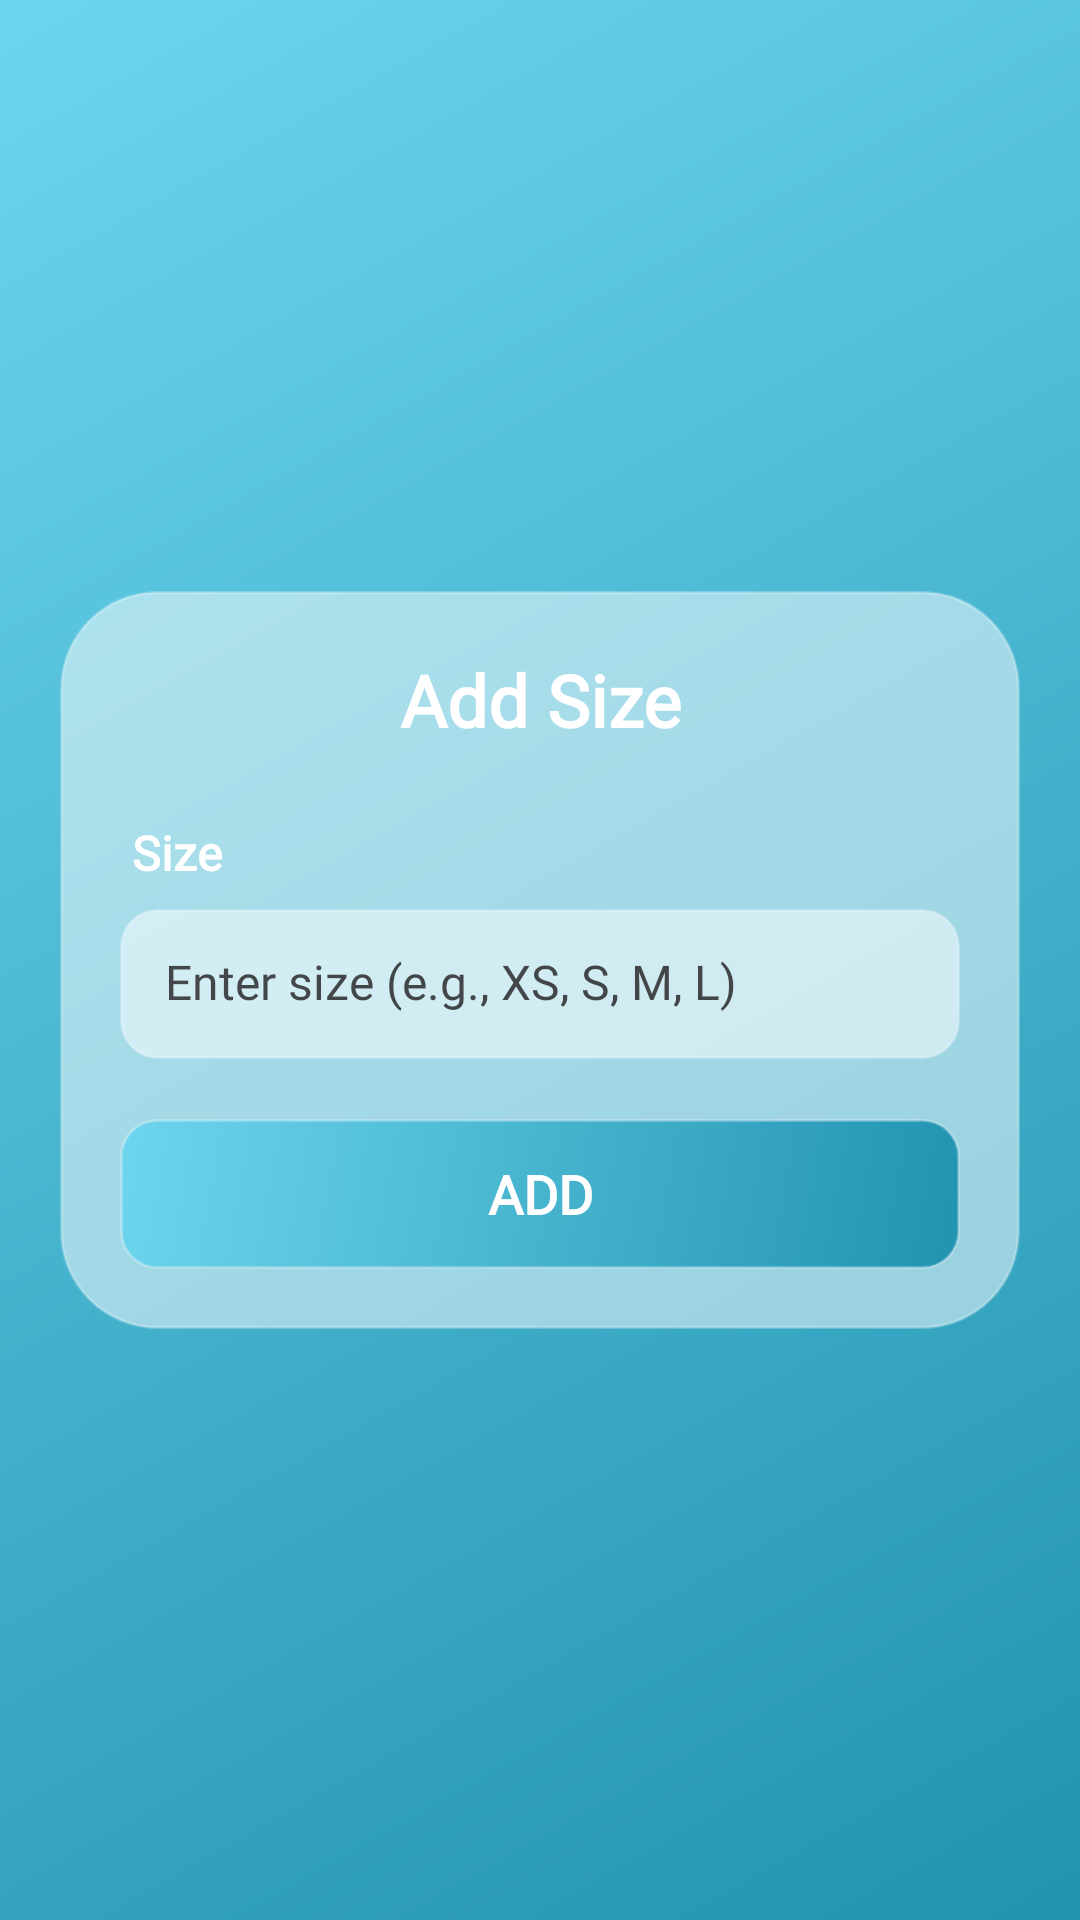

Layout XML and referenced resources for this Android screen:
<!-- AndroidManifest.xml: application theme Theme.PetShopApplication -->
<!-- res/layout/pop_up_add_variant_size.xml -->
<?xml version="1.0" encoding="utf-8"?>
<androidx.constraintlayout.widget.ConstraintLayout
    xmlns:android="http://schemas.android.com/apk/res/android"
    xmlns:app="http://schemas.android.com/apk/res-auto"
    xmlns:tools="http://schemas.android.com/tools"
    android:layout_width="match_parent"
    android:layout_height="match_parent"
    android:padding="20dp"
    android:background="@drawable/glass_bg"> <androidx.constraintlayout.widget.ConstraintLayout
    android:layout_width="match_parent"
    android:layout_height="wrap_content"
    android:background="@drawable/glass_card" android:padding="20dp"
    app:layout_constraintBottom_toBottomOf="parent"
    app:layout_constraintEnd_toEndOf="parent"
    app:layout_constraintStart_toStartOf="parent"
    app:layout_constraintTop_toTopOf="parent">

    <LinearLayout
        android:layout_width="match_parent"
        android:layout_height="wrap_content"
        android:orientation="vertical">

        <TextView
            android:layout_width="match_parent"
            android:layout_height="wrap_content"
            android:layout_marginBottom="24dp"
            android:fontFamily="@font/poppins_semibold"
            android:gravity="center_horizontal"
            android:text="Add Size"
            android:textColor="@android:color/white"
            android:textSize="24sp"
            android:textStyle="bold" />

        <TextView
            android:layout_width="wrap_content"
            android:layout_height="wrap_content"
            android:layout_marginStart="4dp"
            android:fontFamily="@font/poppins_light"
            android:text="Size"
            android:textColor="@android:color/white"
            android:textSize="16sp"
            android:textStyle="bold" />

        <EditText
            android:id="@+id/edit_size"
            android:layout_width="match_parent"
            android:layout_height="50dp"
            android:layout_marginTop="8dp"
            android:layout_marginBottom="20dp"
            android:background="@drawable/input_glass"
            android:ellipsize="end"
            android:ems="10"
            android:fontFamily="@font/poppins_light"
            android:gravity="center_vertical"
            android:hint="Enter size (e.g., XS, S, M, L)"
            android:inputType="text"
            android:padding="15dp"
            android:scrollHorizontally="true"
            android:singleLine="true"
            android:textColor="@android:color/black"
            android:textColorHint="#B3050000"
            android:textSize="16sp" />

        <androidx.appcompat.widget.AppCompatButton
            android:id="@+id/btn_submit_name"
            android:layout_width="match_parent"
            android:layout_height="50dp"
            android:background="@drawable/button_glass_blue"
            android:fontFamily="@font/poppins_semibold"
            android:text="Add"
            android:textColor="@android:color/white"
            android:textSize="18sp"
            android:textStyle="bold" />
    </LinearLayout>

</androidx.constraintlayout.widget.ConstraintLayout>

</androidx.constraintlayout.widget.ConstraintLayout>
<!-- resources referenced by this layout -->
<resources>
  <!-- drawable button_glass_blue (drawable) -->
  <selector xmlns:android="http://schemas.android.com/apk/res/android">
      <item android:state_pressed="true">
          <shape>
              <gradient
                  android:type="linear"
                  android:angle="135"
                  android:startColor="#6dd5ed"
                  android:endColor="#2193b0"/>
              <corners android:radius="12dp"/>
              <stroke android:width="1dp" android:color="@color/glass_border_white"/>
          </shape>
      </item>
      <item>
          <shape>
              <gradient
                  android:type="linear"
                  android:angle="135"
                  android:startColor="#2193b0"
                  android:endColor="#6dd5ed"/>
              <corners android:radius="12dp"/>
              <stroke android:width="1dp" android:color="@color/glass_border_white"/>
          </shape>
      </item>
  </selector>
  <!-- drawable glass_bg (drawable) -->
  <shape xmlns:android="http://schemas.android.com/apk/res/android">
      <gradient
          android:type="linear"
          android:angle="135"
          android:startColor="@color/glass_blue_1"
          android:endColor="@color/glass_blue_2"/>
  </shape>
  <!-- drawable glass_card (drawable) -->
  <shape xmlns:android="http://schemas.android.com/apk/res/android"
      android:shape="rectangle">
      <solid android:color="@color/glass_white_translucent"/>
      <corners android:radius="32dp"/>
      <stroke android:width="1dp" android:color="@color/glass_border"/>
  </shape>
  <!-- drawable input_glass (drawable) -->
  <shape xmlns:android="http://schemas.android.com/apk/res/android">
      <solid android:color="@color/glass_white_50"/>
      <corners android:radius="12dp"/>
      <stroke android:width="1dp" android:color="@color/glass_border_white"/>
  </shape>
  <style name="Theme.PetShopApplication" parent="Base.Theme.PetShopApplication" />
  <color name="glass_border_white">#40FFFFFF</color>
  <color name="glass_blue_1">#2193b0</color>
  <color name="glass_blue_2">#6dd5ed</color>
  <color name="glass_white_translucent">#80FFFFFF</color>
  <color name="glass_border">#40FFFFFF</color>
  <color name="glass_white_50">#80FFFFFF</color>
  <style name="Base.Theme.PetShopApplication" parent="Theme.Material3.DayNight.NoActionBar">
          
          <item name="colorPrimary">@color/glass_blue_1</item>
          <item name="colorPrimaryVariant">@color/glass_blue_2</item>
          <item name="colorSecondary">@color/glass_link_blue</item>
          <item name="colorOnPrimary">@android:color/white</item>
          <item name="android:colorBackground">@color/glass_white_80</item>
          <item name="android:textColorPrimary">@android:color/white</item>
          <item name="android:textColorSecondary">@color/glass_white_80</item>
      </style>
  <color name="glass_link_blue">#B3E5FC</color>
  <color name="glass_white_80">#CCFFFFFF</color>
</resources>
